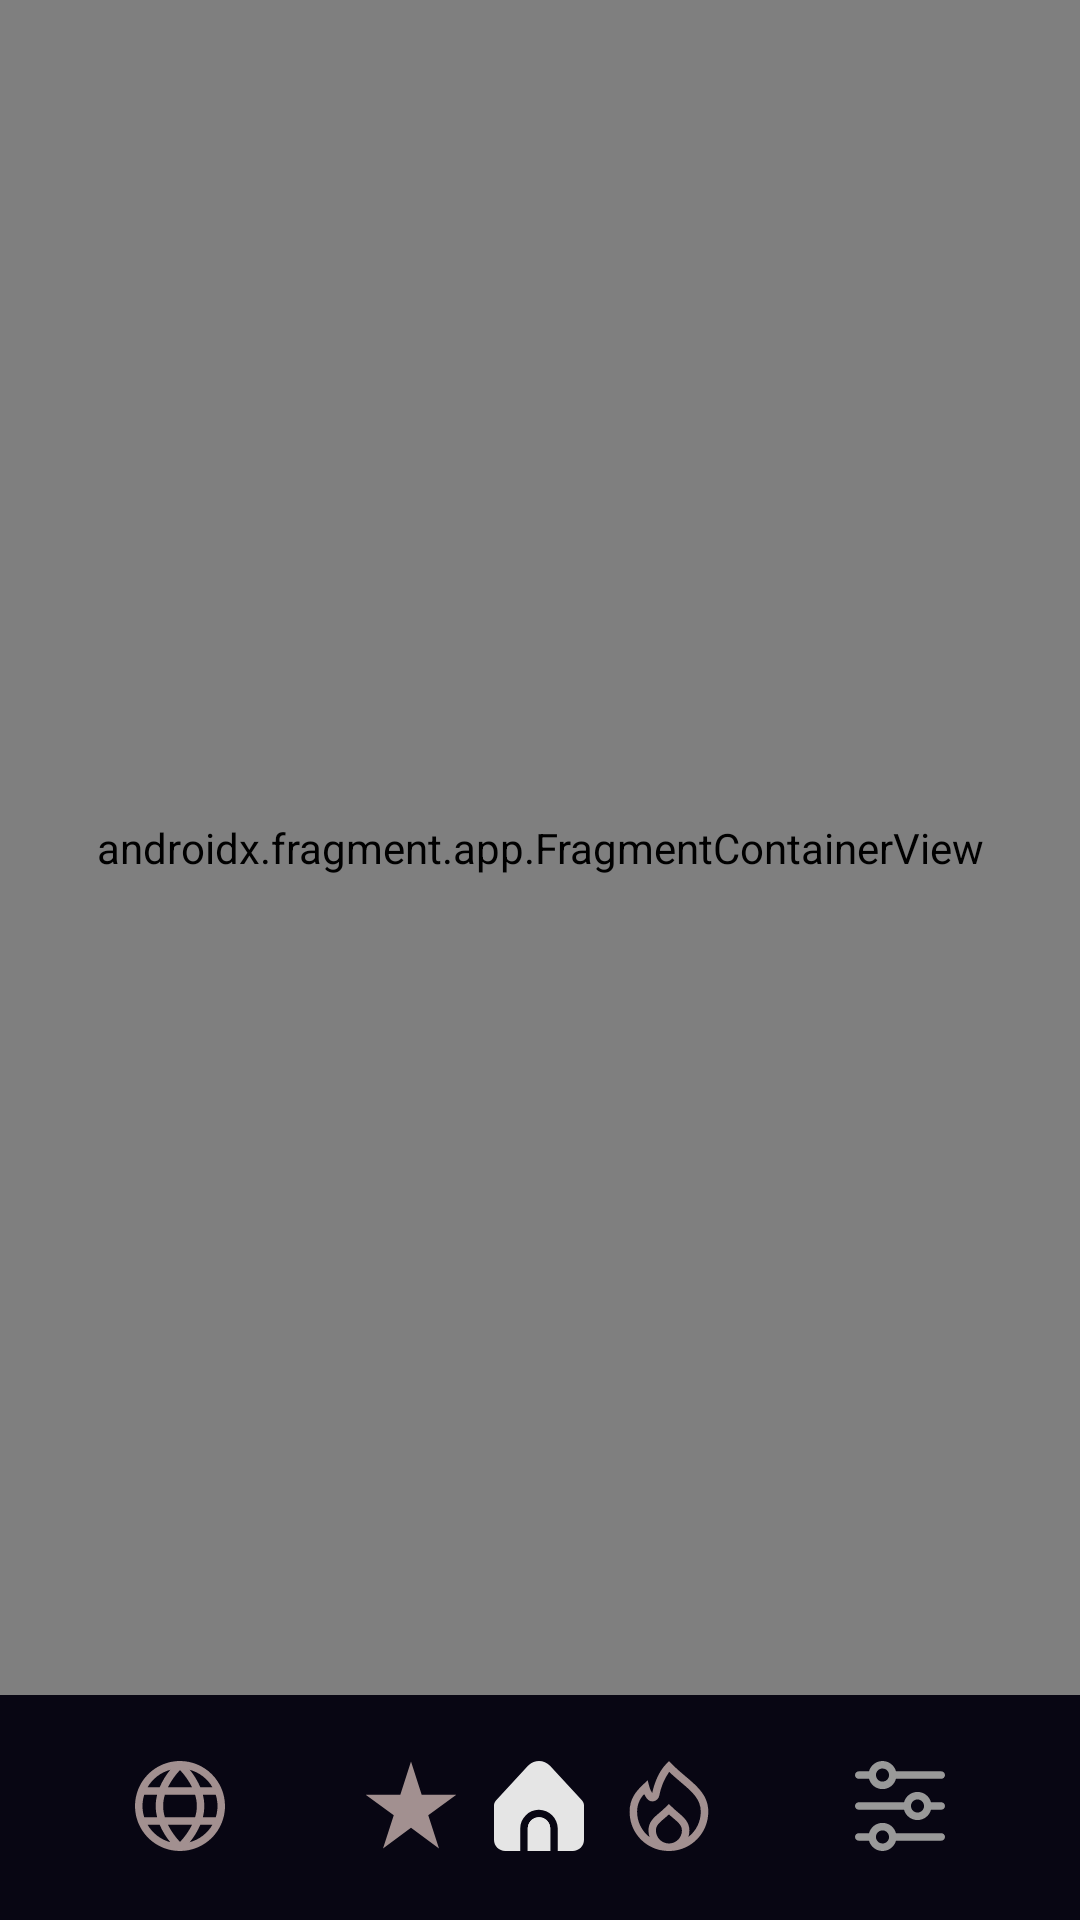

Write the Android layout XML for this screen, with the resource values it uses.
<!-- AndroidManifest.xml: application theme Theme.WorldRadio2 -->
<!-- res/layout/activity_main.xml -->
<?xml version="1.0" encoding="utf-8"?>
<androidx.constraintlayout.widget.ConstraintLayout xmlns:android="http://schemas.android.com/apk/res/android"
    xmlns:app="http://schemas.android.com/apk/res-auto"
    xmlns:tools="http://schemas.android.com/tools"
    android:id="@+id/main"
    android:layout_width="match_parent"
    android:layout_height="match_parent"
    tools:context=".MainActivity"
    android:background="@color/background">


    <androidx.constraintlayout.widget.ConstraintLayout
        android:id="@+id/navigationBar"
        android:layout_width="match_parent"
        android:layout_height="75dp"
        android:background="@color/navigateBar"
        app:layout_constraintBottom_toBottomOf="parent"
        app:layout_constraintEnd_toEndOf="parent"
        app:layout_constraintStart_toStartOf="parent">

        <ImageView
            android:id="@+id/settingsButton"
            android:layout_width="30dp"
            android:layout_height="30dp"
            android:layout_marginTop="22dp"
            android:layout_marginEnd="45dp"
            android:layout_marginBottom="23dp"
            app:layout_constraintBottom_toBottomOf="parent"
            app:layout_constraintEnd_toEndOf="parent"
            app:layout_constraintTop_toTopOf="parent"
            app:srcCompat="@drawable/settings_navigationbar"
            tools:ignore="MissingConstraints" />

        <ImageView
            android:id="@+id/findCountryButton"
            android:layout_width="30dp"
            android:layout_height="30dp"
            android:layout_marginStart="45dp"
            android:layout_marginTop="22dp"
            android:layout_marginEnd="47dp"
            android:layout_marginBottom="23dp"
            app:layout_constraintBottom_toBottomOf="parent"
            app:layout_constraintEnd_toStartOf="@+id/saveButton"
            app:layout_constraintStart_toStartOf="parent"
            app:layout_constraintTop_toTopOf="parent"
            app:srcCompat="@drawable/findcountry_navigationbar"
            tools:ignore="MissingConstraints" />

        <ImageView
            android:id="@+id/topButton"
            android:layout_width="30dp"
            android:layout_height="30dp"
            android:layout_marginTop="22dp"
            android:layout_marginEnd="47dp"
            android:layout_marginBottom="23dp"
            app:layout_constraintBottom_toBottomOf="parent"
            app:layout_constraintEnd_toStartOf="@+id/settingsButton"
            app:layout_constraintTop_toTopOf="parent"
            app:srcCompat="@drawable/top_navigationbar" />

        <ImageView
            android:id="@+id/saveButton"
            android:layout_width="30dp"
            android:layout_height="30dp"
            android:layout_marginStart="47dp"
            android:layout_marginTop="22dp"
            android:layout_marginBottom="23dp"
            app:layout_constraintBottom_toBottomOf="parent"
            app:layout_constraintStart_toEndOf="@+id/findCountryButton"
            app:layout_constraintTop_toTopOf="parent"
            app:srcCompat="@drawable/save_navigationbar" />

        <ImageView
            android:id="@+id/homeButton"
            android:layout_width="30dp"
            android:layout_height="30dp"
            android:layout_marginStart="46dp"
            android:layout_marginTop="22dp"
            android:layout_marginEnd="47dp"
            android:layout_marginBottom="23dp"
            app:layout_constraintBottom_toBottomOf="parent"
            app:layout_constraintEnd_toStartOf="@+id/topButton"
            app:layout_constraintStart_toEndOf="@+id/saveButton"
            app:layout_constraintTop_toTopOf="parent"
            app:srcCompat="@drawable/selectedhome_navigationbar" />
    </androidx.constraintlayout.widget.ConstraintLayout>

    <androidx.fragment.app.FragmentContainerView
        android:id="@+id/fragmentMenuView"
        android:name="by.roman.worldradio2.HomeFragment"
        android:layout_width="match_parent"
        android:layout_height="match_parent"
        android:layout_marginBottom="75dp"
        app:layout_constraintBottom_toTopOf="@+id/navigationBar"
        app:layout_constraintEnd_toEndOf="parent"
        app:layout_constraintStart_toStartOf="parent"
        app:layout_constraintTop_toTopOf="parent" />

</androidx.constraintlayout.widget.ConstraintLayout>
<!-- resources referenced by this layout -->
<resources>
  <color name="background">#100E1B</color>
  <color name="navigateBar">#080613</color>
  <!-- drawable save_navigationbar (drawable) -->
  <vector xmlns:android="http://schemas.android.com/apk/res/android"
      android:width="30dp"
      android:height="30dp"
      android:viewportWidth="30"
      android:viewportHeight="30">
    <group>
      <clip-path
          android:pathData="M0,0h30v30h-30z"/>
      <path
          android:pathData="M24.334,29.144L15,22.284L5.667,29.144L9.25,18.065L-0.078,11.249H11.439L15,0.151L18.562,11.249H30.078L20.75,18.065L24.334,29.144Z"
          android:fillColor="#A29090"/>
    </group>
  </vector>
  <!-- drawable selectedhome_navigationbar (drawable) -->
  <vector xmlns:android="http://schemas.android.com/apk/res/android"
      android:width="30dp"
      android:height="30dp"
      android:viewportWidth="30"
      android:viewportHeight="30">
    <group>
      <clip-path
          android:pathData="M0,0h30v30h-30z"/>
      <path
          android:pathData="M15,18.74C12.929,18.74 11.25,20.419 11.25,22.49V29.99H18.75V22.49C18.75,20.419 17.071,18.74 15,18.74Z"
          android:fillColor="#E5E5E5"/>
      <path
          android:pathData="M21.25,22.49V29.99H26.25C28.321,29.99 30,28.311 30,26.24V14.839C30,14.19 29.748,13.566 29.296,13.099L18.674,1.615C16.799,-0.413 13.636,-0.537 11.608,1.337C11.512,1.426 11.419,1.519 11.33,1.615L0.726,13.095C0.261,13.564 -0,14.197 0,14.858V26.24C0,28.311 1.679,29.99 3.75,29.99H8.75V22.49C8.773,19.082 11.525,16.298 14.848,16.218C18.282,16.135 21.224,18.966 21.25,22.49Z"
          android:fillColor="#E5E5E5"/>
      <path
          android:pathData="M15,18.74C12.929,18.74 11.25,20.419 11.25,22.49V29.99H18.75V22.49C18.75,20.419 17.071,18.74 15,18.74Z"
          android:fillColor="#E5E5E5"/>
    </group>
  </vector>
  <!-- drawable top_navigationbar (drawable) -->
  <vector xmlns:android="http://schemas.android.com/apk/res/android"
      android:width="30dp"
      android:height="30dp"
      android:viewportWidth="30"
      android:viewportHeight="30">
    <path
        android:pathData="M20.478,5.084C18.979,3.814 17.436,2.497 15.874,0.94L14.984,0.056L14.11,0.941C11.299,3.761 9.97,8.089 9.393,10.686C8.952,10.002 8.624,9.25 8.423,8.461L7.895,6.422L6.36,7.866C3.669,10.391 1.875,12.897 1.875,16.91C1.823,22.865 5.829,28.092 11.593,29.59C12.437,29.795 13.299,29.92 14.166,29.964C14.451,29.985 15.267,30.005 15.407,29.997C22.479,29.784 28.099,23.987 28.093,16.912C28.093,11.551 24.564,8.555 20.478,5.084ZM15.226,27.483C15.095,27.495 14.976,27.496 14.844,27.495C12.509,27.423 10.652,25.513 10.647,23.177C10.647,21.595 11.495,20.806 13.415,19.172C13.9,18.76 14.426,18.312 14.98,17.799C15.465,18.24 15.937,18.639 16.373,19.01C18.302,20.647 19.309,21.576 19.309,23.174C19.304,25.465 17.514,27.355 15.226,27.483ZM21.49,25.274L21.465,25.291C21.689,24.609 21.803,23.895 21.804,23.177C21.804,20.351 19.95,18.776 17.989,17.111C17.294,16.522 16.576,15.913 15.86,15.196L14.976,14.314L14.094,15.196C13.286,16.004 12.495,16.678 11.797,17.272C9.841,18.936 8.15,20.375 8.15,23.177C8.153,23.926 8.279,24.67 8.524,25.377C5.891,23.355 4.355,20.219 4.37,16.9C4.35,14.71 5.197,12.602 6.727,11.035C6.991,11.57 7.303,12.079 7.661,12.556C8.194,13.276 9.104,13.61 9.977,13.406C10.863,13.209 11.553,12.511 11.74,11.622C12.262,8.754 13.392,6.031 15.054,3.636C16.37,4.884 17.674,5.988 18.851,6.988C22.759,10.307 25.589,12.705 25.589,16.907C25.595,20.181 24.08,23.272 21.489,25.274H21.49Z"
        android:fillColor="#A29090"/>
  </vector>
  <style name="Theme.WorldRadio2" parent="Base.Theme.WorldRadio2" />
  <style name="Base.Theme.WorldRadio2" parent="Theme.Material3.DayNight.NoActionBar">
          
          
      </style>
</resources>
